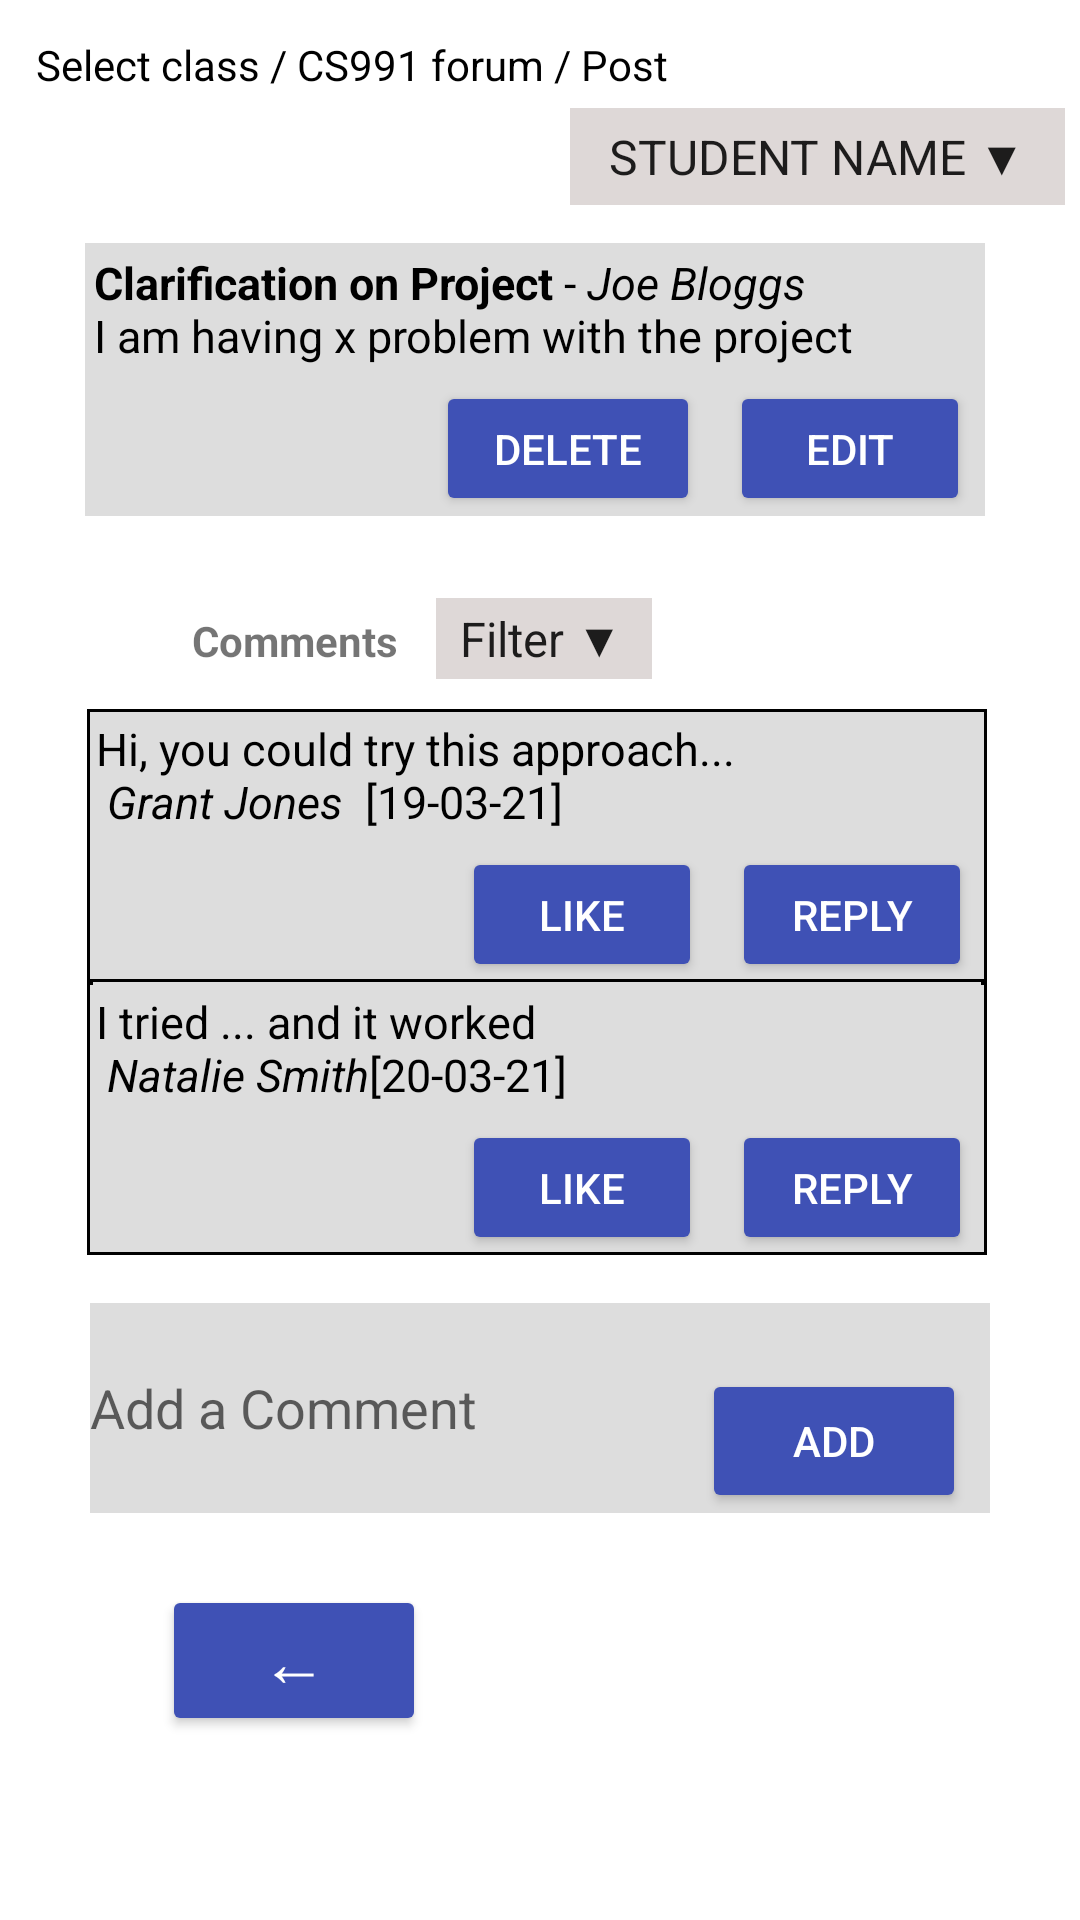

Produce the Android XML layout that renders to this screen, including the resource entries it uses.
<!-- AndroidManifest.xml: application theme Theme.ForumPrototype -->
<!-- res/layout/activity_display_forum_post.xml -->
<?xml version="1.0" encoding="UTF-8"?>
<androidx.constraintlayout.widget.ConstraintLayout android:layout_height="match_parent" android:layout_width="match_parent" xmlns:tools="http://schemas.android.com/tools" xmlns:app="http://schemas.android.com/apk/res-auto" xmlns:android="http://schemas.android.com/apk/res/android">

    <Spinner
        android:id="@+id/studentSpinner"
        android:layout_width="wrap_content"
        android:layout_height="wrap_content"
        android:layout_alignParentTop="true"
        android:layout_gravity="center"
        android:layout_marginTop="5dp"
        android:layout_marginRight="5dp"
        android:background="#ded8d7"
        android:entries="@array/student_spinner"
        android:padding="5dp"
        app:layout_constraintEnd_toEndOf="parent"
        app:layout_constraintTop_toBottomOf="@+id/forumText" />

    <TextView
        android:id="@+id/forumText"
        android:layout_width="wrap_content"
        android:layout_height="wrap_content"
        android:layout_marginTop="12dp"
        android:layout_marginLeft="12dp"
        android:text="@string/breadcrumbs.PostDisplayPage"
        android:textColor="@color/black"
        app:layout_constraintHorizontal_bias="0.132"
        app:layout_constraintStart_toStartOf="parent"
        app:layout_constraintTop_toTopOf="parent" />

    <TextView
        android:id="@+id/editTextInitialQuestion"
        android:background="@color/grey"
        android:textColor="@color/black"
        android:paddingTop="3dp"
        android:paddingLeft="3dp"
        android:paddingRight="3dp"
        android:paddingBottom="50dp"
        android:layout_width="300dp"
        android:layout_height="wrap_content"
        android:layout_marginTop="50dp"
        android:gravity="start|top"
        android:inputType="textMultiLine"
        android:text="@string/ForumPostQuestion"
        android:textSize="15sp"

        app:layout_constraintEnd_toEndOf="parent"
        app:layout_constraintHorizontal_bias="0.471"
        app:layout_constraintStart_toStartOf="parent"
        app:layout_constraintTop_toBottomOf="@+id/forumText" />

    <Button
        android:layout_height="45dp"
        android:layout_width="80dp"
        app:layout_constraintEnd_toEndOf="@+id/editTextInitialQuestion"
        android:id="@+id/editPostButton"
        android:text="@string/editButtonText"
        app:layout_constraintBaseline_toBaselineOf="@+id/deleteButton"
        android:backgroundTint="@color/blue"
        android:textColor="@color/white"
        android:layout_marginRight="5dp"/>

    <Button
        android:id="@+id/deleteButton"
        android:layout_width="88dp"
        android:layout_height="45dp"
        android:layout_marginRight="10dp"
        android:backgroundTint="@color/blue"
        android:text="@string/deleteButtonText"
        android:textColor="@color/white"
        app:layout_constraintBottom_toBottomOf="@+id/editTextInitialQuestion"
        app:layout_constraintEnd_toStartOf="@+id/editPostButton" />

    <TextView
        android:layout_height="wrap_content"
        android:layout_width="wrap_content"
        android:id="@+id/commentsTextView"
        app:layout_constraintStart_toStartOf="parent"
        android:text="@string/comments"
        android:layout_marginTop="32dp"
        app:layout_constraintTop_toBottomOf="@+id/editTextInitialQuestion"
        android:layout_marginLeft="64dp"
        android:layout_marginStart="64dp"/>

    <Spinner
        android:layout_height="27dp"
        android:layout_width="wrap_content"
        app:layout_constraintEnd_toEndOf="parent"
        android:background="#ded8d7"
        android:entries="@array/filter_spinner_comments"
        android:id="@+id/spinner"
        app:layout_constraintHorizontal_bias="0.081"
        app:layout_constraintBaseline_toBaselineOf="@+id/commentsTextView"
        app:layout_constraintStart_toEndOf="@+id/commentsTextView"/>

    <TextView
        android:background="@drawable/text_lines2"
        android:layout_height="wrap_content"
        android:layout_width="300dp"
        android:paddingTop="3dp"
        android:paddingLeft="3dp"
        android:paddingRight="3dp"
        android:paddingBottom="50dp"
        android:textSize="15sp"
        android:textColor="@color/black"
        app:layout_constraintEnd_toEndOf="parent"
        android:id="@+id/editTextComment1"
        app:layout_constraintStart_toStartOf="parent"
        app:layout_constraintHorizontal_bias="0.484"
        android:text="@string/comment1"
        android:layout_marginTop="10dp"
        app:layout_constraintTop_toBottomOf="@+id/spinner"
        android:inputType="textMultiLine"
        android:gravity="start|top"
        android:ems="10"
        android:layout_marginBottom="20dp"/>

    <TextView
        android:background="@drawable/text_lines"
        android:id="@+id/editTextComment2"
        android:layout_width="300dp"
        android:layout_height="wrap_content"
        android:ems="10"
        android:textColor="@color/black"
        android:textSize="15sp"
        android:paddingTop="3dp"
        android:paddingLeft="3dp"
        android:paddingRight="3dp"
        android:paddingBottom="50dp"
        android:gravity="start|top"
        android:inputType="textMultiLine"
        android:text="@string/comment2"
        app:layout_constraintEnd_toEndOf="parent"
        app:layout_constraintHorizontal_bias="0.484"
        app:layout_constraintStart_toStartOf="parent"
        app:layout_constraintTop_toBottomOf="@+id/editTextComment1" />

    <Button
        android:id="@+id/likeButton2"
        android:layout_height="45dp"
        android:layout_width="80dp"
        android:layout_marginRight="10dp"
        android:text="@string/like"
        app:layout_constraintBaseline_toBaselineOf="@+id/replyButton"
        android:backgroundTint="@color/blue"
        android:textColor="@color/white"
        app:layout_constraintEnd_toStartOf="@+id/replyButton"
        />

    <Button
        android:id="@+id/replyButton"
        android:layout_height="45dp"
        android:layout_width="80dp"
        android:text="@string/reply"
        android:backgroundTint="@color/blue"
        android:textColor="@color/white"
        app:layout_constraintBottom_toBottomOf="@+id/editTextComment1"
        app:layout_constraintEnd_toEndOf="@+id/editTextComment1"
        android:layout_marginRight="5dp"
        />

    <Button
        android:id="@+id/replyButton2"
        android:layout_height="45dp"
        android:layout_width="80dp"
        android:text="@string/reply"
        android:backgroundTint="@color/blue"
        android:textColor="@color/white"
        app:layout_constraintBottom_toBottomOf="@+id/editTextComment2"
        app:layout_constraintEnd_toEndOf="@+id/editTextComment2"
        android:layout_marginRight="5dp"/>

    <Button
        android:id="@+id/likeButton"
        android:layout_height="45dp"
        android:layout_width="80dp"
        android:layout_marginRight="10dp"
        android:text="@string/like"
        app:layout_constraintBaseline_toBaselineOf="@+id/replyButton2"
        android:backgroundTint="@color/blue"
        android:textColor="@color/white"
        app:layout_constraintEnd_toStartOf="@+id/replyButton2"/>

    <Button
        android:id="@+id/buttonBackToForumDisplay"
        android:layout_width="wrap_content"
        android:layout_height="wrap_content"
        android:layout_marginTop="24dp"
        android:backgroundTint="@color/blue"
        android:text="@string/back_button"
        android:textAppearance="@style/TextAppearance.AppCompat.Large"
        android:textColor="@color/white"
        app:layout_constraintEnd_toEndOf="parent"
        app:layout_constraintHorizontal_bias="0.198"
        app:layout_constraintStart_toStartOf="parent"
        app:layout_constraintTop_toBottomOf="@+id/addComments" />

    <TextView
        android:id="@+id/likeCounter"
        android:layout_width="wrap_content"
        android:layout_height="wrap_content"
        android:layout_marginTop="64dp"
        app:layout_constraintEnd_toStartOf="@+id/likeButton2"
        app:layout_constraintHorizontal_bias="0.848"
        app:layout_constraintStart_toStartOf="@+id/editTextComment1"
        app:layout_constraintTop_toTopOf="@+id/editTextComment1" />

    <TextView
        android:id="@+id/likeCounter2"
        android:layout_width="wrap_content"
        android:layout_height="wrap_content"
        android:layout_marginTop="60dp"
        app:layout_constraintBottom_toBottomOf="@+id/editTextComment2"
        app:layout_constraintEnd_toStartOf="@+id/likeButton"
        app:layout_constraintHorizontal_bias="0.848"
        app:layout_constraintStart_toStartOf="@+id/editTextComment2"
        app:layout_constraintTop_toBottomOf="@+id/likeButton2" />

    <EditText
        android:id="@+id/addComments"
        android:layout_width="300dp"
        android:layout_height="70dp"
        android:layout_marginTop="16dp"
        android:background="@color/grey"
        android:hint="@string/addComment"
        app:layout_constraintEnd_toEndOf="parent"
        app:layout_constraintStart_toStartOf="parent"
        app:layout_constraintTop_toBottomOf="@+id/likeButton" />

    <Button
        android:id="@+id/button"
        android:layout_width="wrap_content"
        android:layout_height="wrap_content"
        android:layout_marginEnd="8dp"
        android:backgroundTint="@color/blue"
        android:text="@string/add"
        android:textColor="@color/white"
        app:layout_constraintBottom_toBottomOf="@+id/addComments"
        app:layout_constraintEnd_toEndOf="@+id/addComments"
        app:layout_constraintTop_toTopOf="@+id/addComments"
        app:layout_constraintVertical_bias="1.0" />

</androidx.constraintlayout.widget.ConstraintLayout>
<!-- resources referenced by this layout -->
<resources>
  <string-array name="filter_spinner_comments">
          <item>Filter ▼</item>
          <item>Date</item>
          <item>Popular</item>
      </string-array>
  <string-array name="student_spinner">
          <item>STUDENT NAME ▼</item>
          <item>Select class</item>
          <item>Edit post</item>
          <item>Remove post</item>
          <item>Settings</item>
          <item>Logout</item>
      </string-array>
  <color name="black">#FF000000</color>
  <color name="blue">#3F51B5</color>
  <color name="grey">#FFDDDDDD</color>
  <color name="white">#FFFFFFFF</color>
  <!-- drawable text_lines (drawable) -->
  <?xml version="1.0" encoding="utf-8"?>
  <layer-list xmlns:android="http://schemas.android.com/apk/res/android" >
      <item>
          <shape
              android:shape="rectangle">
              <stroke android:width="1dp" android:color="#FF000000" />
              <solid android:color="#FFDDDDDD" />
  
          </shape>
      </item>
  
      <item  android:bottom="2dp" android:left="2dp" android:right="2dp">
          <shape
              android:shape="rectangle">
              <stroke android:width="1dp" android:color="#FFDDDDDD" />
              <solid android:color="#00000000" />
          </shape>
      </item>
  
  </layer-list>
  <!-- drawable text_lines2 (drawable) -->
  <?xml version="1.0" encoding="utf-8"?>
  <layer-list xmlns:android="http://schemas.android.com/apk/res/android" >
      <item>
          <shape
              android:shape="rectangle">
              <stroke android:width="1dp" android:color="#FF000000" />
              <solid android:color="#FFDDDDDD" />
  
          </shape>
      </item>
  
      <item  android:top="2dp" android:bottom="2dp" android:left="2dp" android:right="2dp">
          <shape
              android:shape="rectangle">
              <stroke android:width="1dp" android:color="#FFDDDDDD" />
              <solid android:color="#00000000" />
          </shape>
      </item>
  
  </layer-list>
  <string name="ForumPostQuestion">
  
  <b>Clarification on Project</b>
  -
  <i>Joe Bloggs</i>
  \nI am having x problem with the project
  </string>
  <string name="add">Add</string>
  <string name="addComment">Add a Comment</string>
  <string name="back_button">←</string>
  <string name="breadcrumbs.PostDisplayPage">Select class / CS991 forum / Post </string>
  <string name="comment1">
  Hi, you could try this approach...\n
  <i>Grant Jones </i> [19-03-21]
  
  </string>
  
  
      -
  <string name="comment2">
  I tried ... and it worked \n
  <i>Natalie Smith</i>[20-03-21]
  
  </string>
  <string name="comments">
  
  <b>Comments</b>
  
  </string>
  
  
      -
  <string name="deleteButtonText">Delete</string>
  <string name="editButtonText">Edit</string>
  <string name="like">Like</string>
  <string name="reply">Reply</string>
  <style name="Theme.ForumPrototype" parent="Theme.MaterialComponents.DayNight.DarkActionBar">
          
          <item name="colorPrimary">@color/purple_500</item>
          <item name="colorPrimaryVariant">@color/purple_700</item>
          <item name="colorOnPrimary">@color/white</item>
          
          <item name="colorSecondary">@color/teal_200</item>
          <item name="colorSecondaryVariant">@color/teal_700</item>
          <item name="colorOnSecondary">@color/black</item>
          
          <item name="android:statusBarColor" tools:targetApi="l">?attr/colorPrimaryVariant</item>
          
      </style>
  <color name="purple_500">#FF6200EE</color>
  <color name="purple_700">#FF3700B3</color>
  <color name="teal_200">#FF03DAC5</color>
  <color name="teal_700">#FF018786</color>
</resources>
